Dataset: train_images (GitHub, 20RD1GFT/Api_nevera_AI). Classes: Actimel, Alpro, Coca-Cola, Florette, leche, Schweppes, tomate.

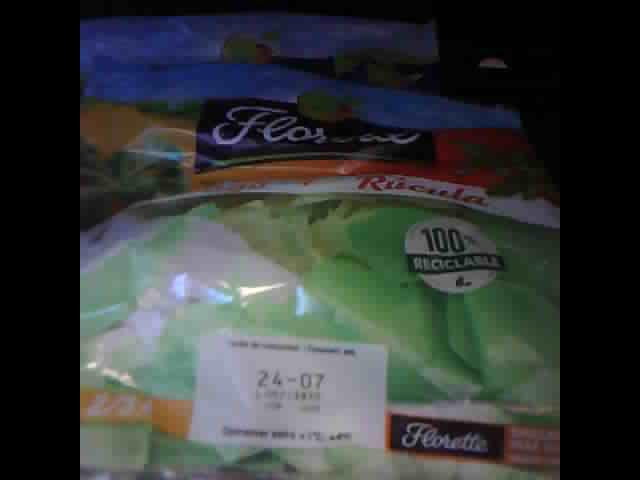
Label: Florette

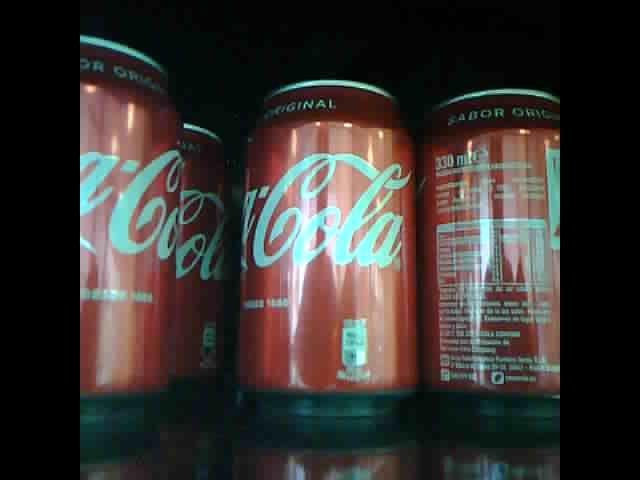
Label: Coca-Cola

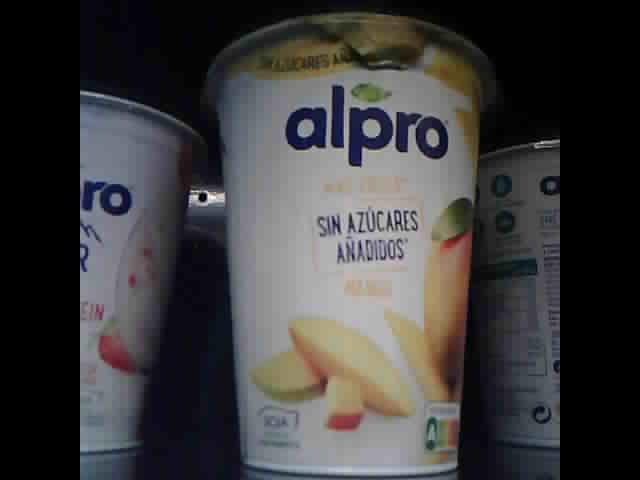
Label: Alpro

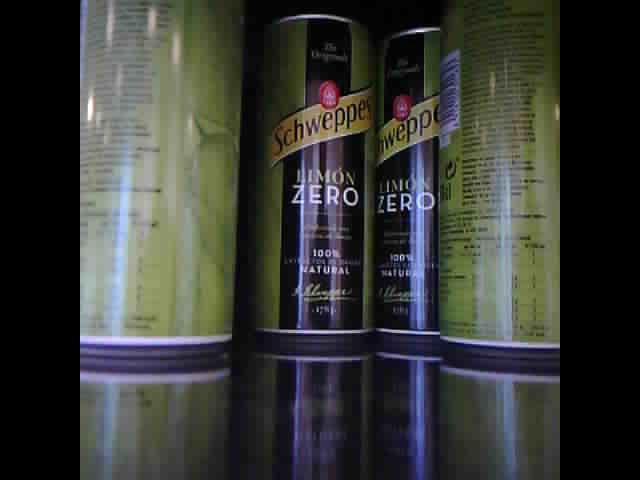
Label: Schweppes

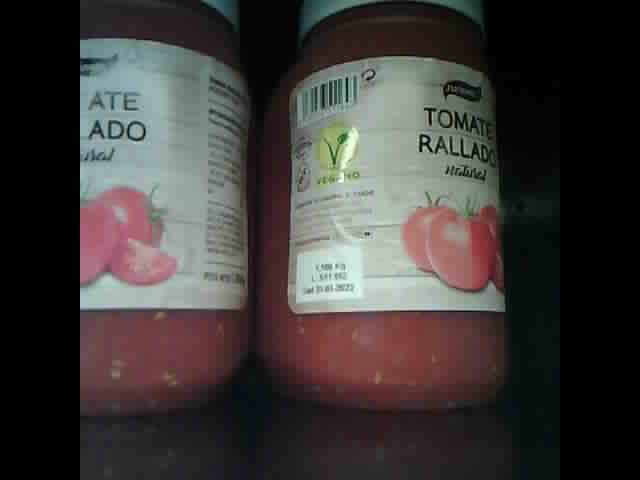
Label: tomate

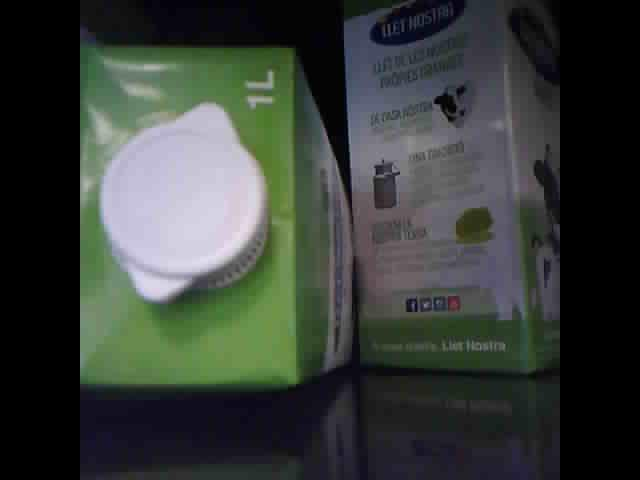
Label: leche
